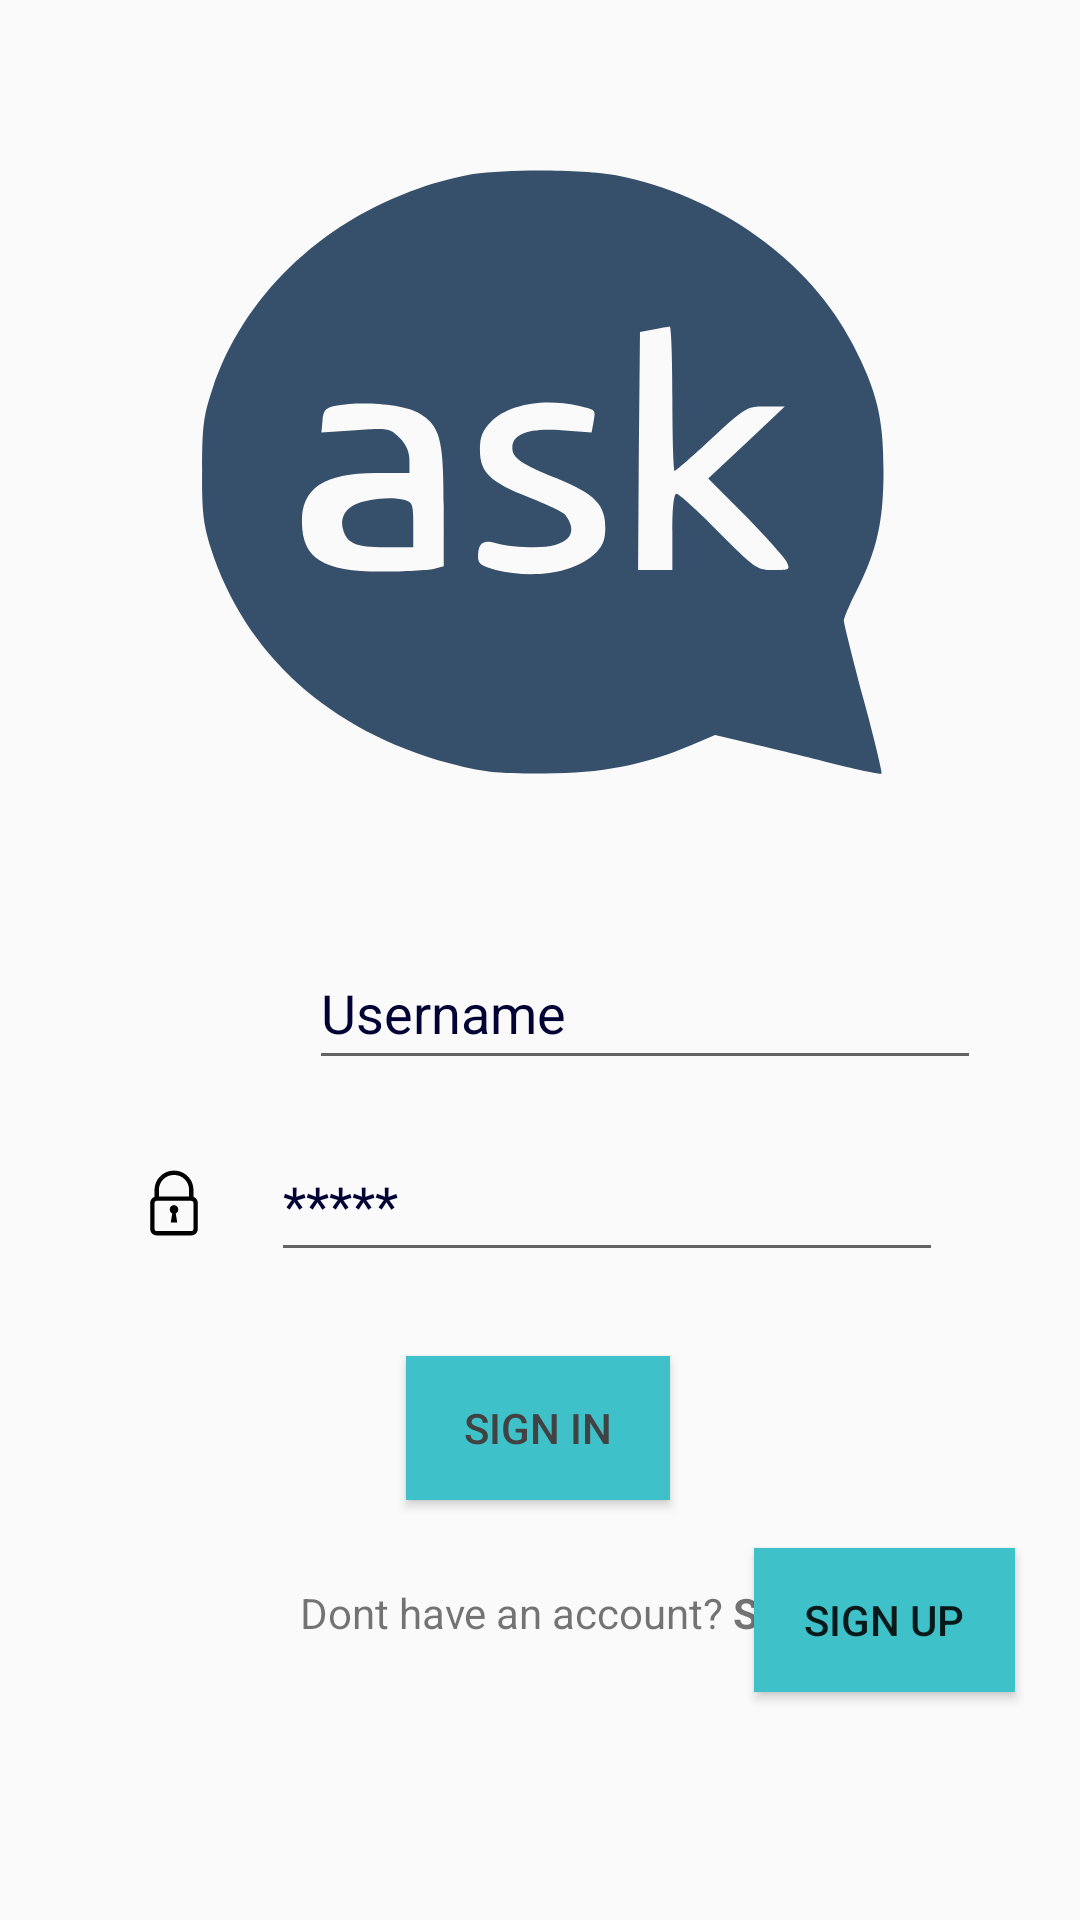

The Android layout XML behind this screen, and the referenced resources:
<!-- AndroidManifest.xml: application theme Theme.Ask -->
<!-- res/layout/activity_login.xml -->
<?xml version="1.0" encoding="utf-8"?>
<androidx.constraintlayout.widget.ConstraintLayout xmlns:android="http://schemas.android.com/apk/res/android"
    xmlns:app="http://schemas.android.com/apk/res-auto"
    xmlns:tools="http://schemas.android.com/tools"
    android:layout_width="match_parent"
    android:layout_height="match_parent"
    tools:context=".LoginActivity">

    <EditText
        android:id="@+id/editTextTextPersonName"
        android:layout_width="224dp"
        android:layout_height="48dp"
        android:layout_marginStart="27dp"
        android:layout_marginTop="24dp"
        android:ems="10"
        android:inputType="textPersonName"
        android:text="@string/user"
        android:textColor="#000333"

        app:layout_constraintEnd_toEndOf="parent"
        app:layout_constraintHorizontal_bias="0.0"
        app:layout_constraintStart_toEndOf="@+id/imageView2"
        app:layout_constraintTop_toBottomOf="@+id/imageView" />

    <ImageView
        android:id="@+id/imageView2"
        android:layout_width="36dp"
        android:layout_height="38dp"
        android:layout_marginStart="40dp"
        android:layout_marginTop="320dp"
        app:layout_constraintStart_toStartOf="parent"
        app:layout_constraintTop_toTopOf="parent"
        app:srcCompat="@drawable/ic_abstract_user_flat_1" />

    <ImageView
        android:id="@+id/imageView3"
        android:layout_width="36dp"
        android:layout_height="38dp"
        android:layout_marginStart="40dp"
        android:layout_marginTop="24dp"
        app:layout_constraintStart_toStartOf="parent"
        app:layout_constraintTop_toBottomOf="@+id/imageView2"
        app:srcCompat="@drawable/ic_ei_lock" />

    <EditText
        android:id="@+id/editTextTextPassword"
        android:layout_width="224dp"
        android:layout_height="48dp"
        android:layout_marginTop="16dp"
        android:ems="10"
        android:hint="*****"
        android:inputType="textPassword"
        android:textColorHint="#000333"
        app:layout_constraintEnd_toEndOf="parent"
        app:layout_constraintHorizontal_bias="0.238"
        app:layout_constraintStart_toEndOf="@+id/imageView3"
        app:layout_constraintTop_toBottomOf="@+id/editTextTextPersonName" />

    <Button
        android:id="@+id/btn_sign_in"
        android:layout_width="wrap_content"
        android:layout_height="wrap_content"
        android:layout_marginTop="28dp"
        android:background="#3FC1C9"
        android:text="@string/sign"
        android:textColor="#424242"
        app:layout_constraintEnd_toEndOf="parent"
        app:layout_constraintHorizontal_bias="0.498"
        app:layout_constraintStart_toStartOf="parent"
        app:layout_constraintTop_toBottomOf="@+id/editTextTextPassword" />

    <TextView
        android:id="@+id/textView2"
        android:layout_width="wrap_content"
        android:layout_height="wrap_content"

        android:layout_marginStart="100dp"
        android:layout_marginTop="28dp"
        android:text="@string/not_account"
        app:layout_constraintStart_toStartOf="parent"
        app:layout_constraintTop_toBottomOf="@+id/btn_sign_in" />

    <ImageView
        android:id="@+id/imageView"
        android:layout_width="282dp"
        android:layout_height="256dp"
        android:layout_marginTop="32dp"

        app:layout_constraintEnd_toEndOf="parent"
        app:layout_constraintHorizontal_bias="0.496"
        app:layout_constraintStart_toStartOf="parent"
        app:layout_constraintTop_toTopOf="parent"
        app:srcCompat="@drawable/ic_logo" />

    <Button
        android:id="@+id/btn_sign_up"
        android:layout_width="87dp"
        android:layout_height="48dp"
        android:layout_marginTop="16dp"
        android:layout_marginEnd="64dp"
        android:background="#3FC1C9"
        android:text="Sign Up"
        app:layout_constraintEnd_toEndOf="parent"
        app:layout_constraintStart_toEndOf="@+id/textView2"
        app:layout_constraintTop_toBottomOf="@+id/btn_sign_in" />

</androidx.constraintlayout.widget.ConstraintLayout>
<!-- resources referenced by this layout -->
<resources>
  <!-- drawable ic_ei_lock (drawable) -->
  <vector xmlns:android="http://schemas.android.com/apk/res/android"
      android:width="50dp"
      android:height="50dp"
      android:viewportWidth="50"
      android:viewportHeight="50">
    <path
        android:fillColor="#FF000000"
        android:pathData="M34,23h-2v-4c0,-3.9 -3.1,-7 -7,-7s-7,3.1 -7,7v4h-2v-4c0,-5 4,-9 9,-9s9,4 9,9v4z"/>
    <path
        android:fillColor="#FF000000"
        android:pathData="M33,40H17c-1.7,0 -3,-1.3 -3,-3V25c0,-1.7 1.3,-3 3,-3h16c1.7,0 3,1.3 3,3v12c0,1.7 -1.3,3 -3,3zM17,24c-0.6,0 -1,0.4 -1,1v12c0,0.6 0.4,1 1,1h16c0.6,0 1,-0.4 1,-1V25c0,-0.6 -0.4,-1 -1,-1H17z"/>
    <path
        android:fillColor="#FF000000"
        android:pathData="M25,28m-2,0a2,2 0,1 1,4 0a2,2 0,1 1,-4 0"/>
    <path
        android:fillColor="#FF000000"
        android:pathData="M25.5,28h-1l-1,6h3z"/>
  </vector>
  <!-- drawable ic_logo: vector/xml drawable (drawable, 2021 chars, omitted) -->
  <string name="not_account">Dont have an account? <b>Sign Up</b></string>
  <string name="sign">Sign In</string>
  <string name="user">Username</string>
  <style name="Theme.Ask" parent="Theme.AppCompat.Light.DarkActionBar">
          
          <item name="colorPrimary">@color/purple_500</item>
          <item name="colorPrimaryDark">@color/purple_700</item>
          <item name="colorAccent">@color/teal_200</item>
          
      </style>
  <!-- not gathered from this repository: default colours our renderer supplied (Android Studio template values) -->
  <color name="purple_500">#FF6200EE</color>
  <color name="purple_700">#FF3700B3</color>
  <color name="teal_200">#FF03DAC5</color>
</resources>
